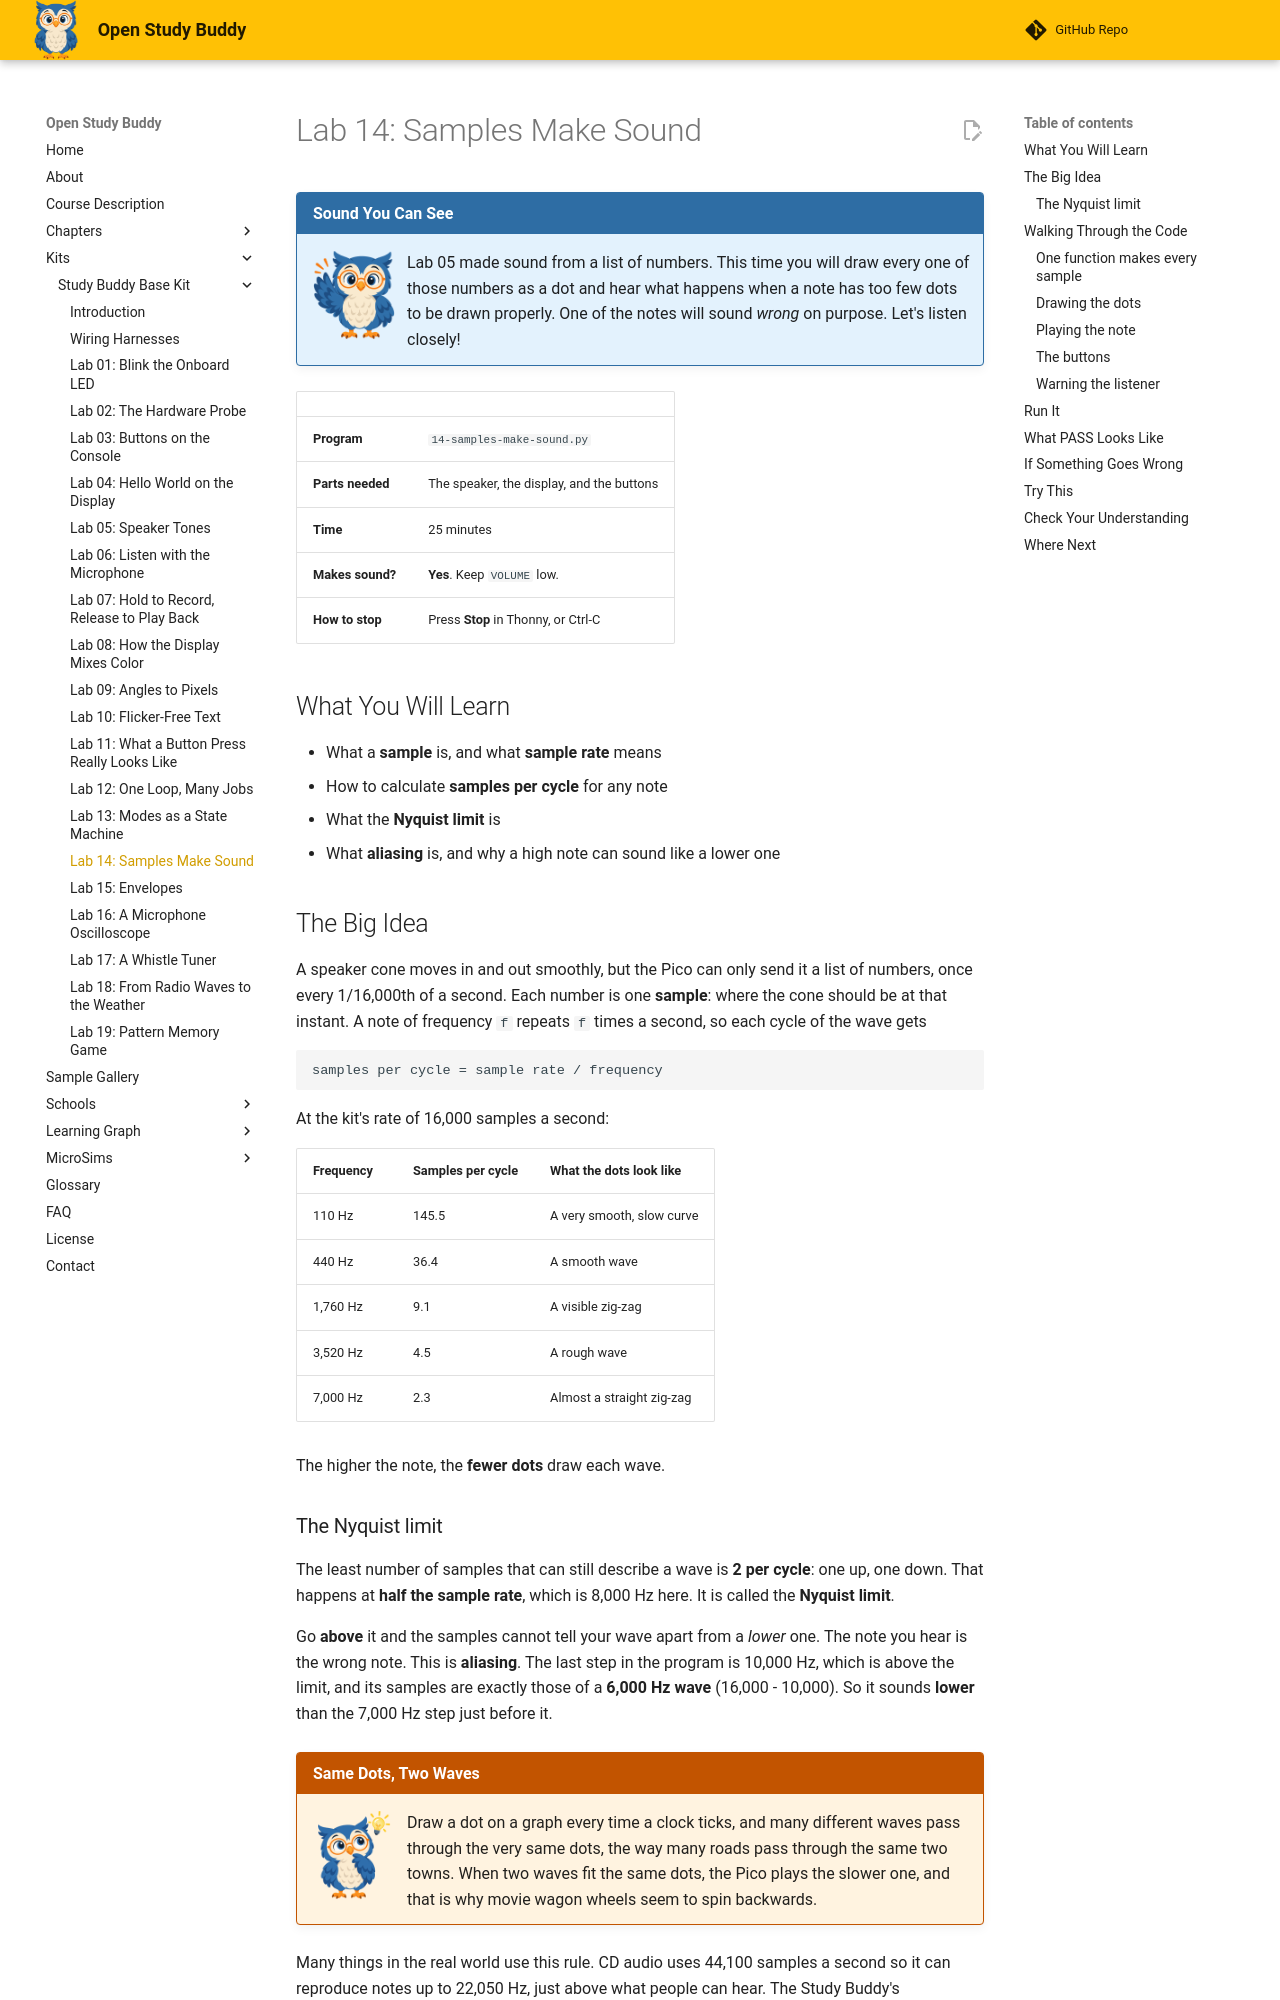

repository: dmccreary/open-study-buddy · page: kits/study-buddy-base/14-samples-make-sound/index.html · generator: mkdocs

---
title: "Lab 14: Samples Make Sound"
description: "See a sine wave as a row of dots, hear it at eight pitches, and discover samples per cycle, the Nyquist limit, and aliasing, where a note above half the sample rate sounds lower than expected."
---

# Lab 14: Samples Make Sound

!!! mascot-welcome "Sound You Can See"
    ![Sage waving welcome](../../img/mascot/welcome.png){ class="mascot-admonition-img" }
    Lab 05 made sound from a list of numbers. This time you will draw every one of those numbers as a dot and hear what happens when a note has too few dots to be drawn properly. One of the notes will sound *wrong* on purpose. Let's listen closely!

| | |
|---|---|
| **Program** | `14-samples-make-sound.py` |
| **Parts needed** | The speaker, the display, and the buttons |
| **Time** | 25 minutes |
| **Makes sound?** | **Yes**. Keep `VOLUME` low. |
| **How to stop** | Press **Stop** in Thonny, or Ctrl-C |

## What You Will Learn

* What a **sample** is, and what **sample rate** means
* How to calculate **samples per cycle** for any note
* What the **Nyquist limit** is
* What **aliasing** is, and why a high note can sound like a lower one

## The Big Idea

A speaker cone moves in and out smoothly, but the Pico can only send it a list of numbers, once
every 1/16,000th of a second. Each number is one **sample**: where the cone should be at that
instant. A note of frequency `f` repeats `f` times a second, so each cycle of the wave gets

```
samples per cycle = sample rate / frequency
```

At the kit's rate of 16,000 samples a second:

| Frequency | Samples per cycle | What the dots look like |
|-----------|-------------------|--------------------------|
| 110 Hz | 145.5 | A very smooth, slow curve |
| 440 Hz | 36.4 | A smooth wave |
| 1,760 Hz | 9.1 | A visible zig-zag |
| 3,520 Hz | 4.5 | A rough wave |
| 7,000 Hz | 2.3 | Almost a straight zig-zag |

The higher the note, the **fewer dots** draw each wave.
